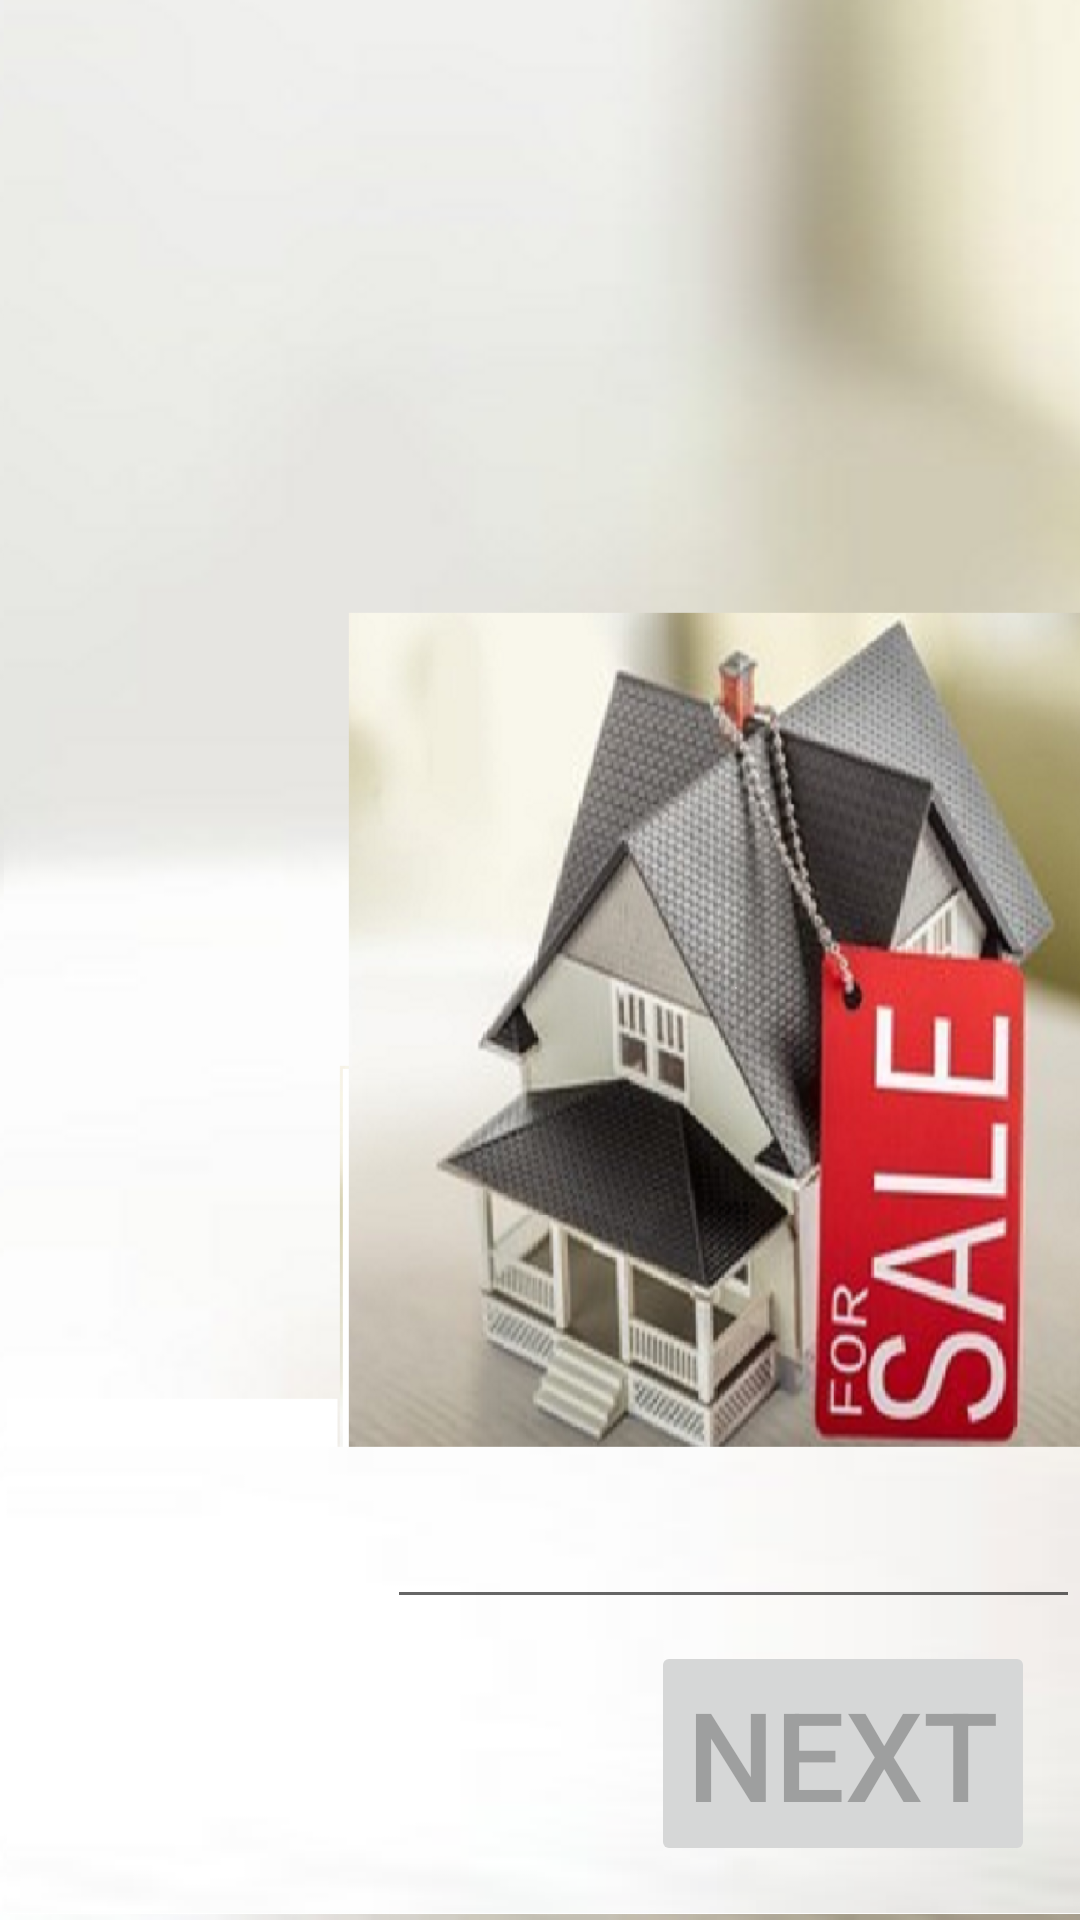

Layout XML and referenced resources for this Android screen:
<!-- AndroidManifest.xml: application theme Theme.HomeSaleCalculator -->
<!-- res/layout/get_inputs.xml -->
<?xml version="1.0" encoding="utf-8"?>
<RelativeLayout xmlns:android="http://schemas.android.com/apk/res/android"
    xmlns:tools="http://schemas.android.com/tools"
    android:layout_width="match_parent"
    android:layout_height="match_parent"
    android:background="@drawable/sale_image">


    <TextView
        android:id="@+id/disp_msg"
        android:layout_width="wrap_content"
        android:layout_height="wrap_content"
        android:layout_alignParentStart="true"
        android:layout_alignParentTop="true"
        android:layout_alignParentEnd="true"
        android:layout_marginStart="-9dp"
        android:layout_marginTop="50dp"
        android:layout_marginEnd="4dp"
        android:fontFamily="casual"
        android:gravity="center_horizontal"
        android:lineSpacingExtra="4sp"
        android:textAppearance="@style/TextAppearance.AppCompat.Large"
        android:textColor="#F44336"
        android:textIsSelectable="true"
        android:textSize="20pt"
        android:textStyle="bold|italic"
        android:typeface="serif"></TextView>

    <com.google.android.material.textfield.TextInputEditText
        android:id="@+id/get_val"
        android:layout_width="256dp"
        android:layout_height="73dp"
        android:layout_alignBottom="@+id/unit_disp"
        android:layout_alignParentStart="true"
        android:layout_marginStart="129dp"
        android:layout_marginBottom="-5dp"
        android:inputType="number|numberDecimal"
        android:textColor="#6200EA"
        android:textSize="15pt" />

    <Button
        android:id="@+id/nextbtn"
        android:layout_width="wrap_content"
        android:layout_height="wrap_content"
        android:layout_alignParentEnd="true"
        android:layout_alignParentBottom="true"
        android:layout_marginEnd="15dp"
        android:layout_marginBottom="18dp"
        android:enabled="false"
        android:hapticFeedbackEnabled="true"
        android:text="Next"
        android:textSize="20pt" />

    <TextView
        android:id="@+id/unit_disp"
        android:layout_width="wrap_content"
        android:layout_height="wrap_content"
        android:layout_alignParentStart="true"
        android:layout_alignParentBottom="true"
        android:layout_marginStart="58dp"
        android:layout_marginBottom="105dp"
        android:textColor="#6200EA"
        android:textSize="15pt" />

    <RadioGroup
        android:id="@+id/radio_group"
        android:layout_width="270dp"
        android:layout_height="273dp"
        android:layout_alignParentStart="true"
        android:layout_alignParentTop="true"
        android:layout_marginStart="111dp"
        android:layout_marginTop="304dp" />


</RelativeLayout>
<!-- resources referenced by this layout -->
<resources>
  <!-- drawable sale_image: png bitmap (drawable, 959869 bytes) -->
  <style name="Theme.HomeSaleCalculator" parent="Theme.MaterialComponents.DayNight.DarkActionBar">
          
          <item name="colorPrimary">@color/purple_500</item>
          <item name="colorPrimaryVariant">@color/purple_700</item>
          <item name="colorOnPrimary">@color/white</item>
          
          <item name="colorSecondary">@color/teal_200</item>
          <item name="colorSecondaryVariant">@color/teal_700</item>
          <item name="colorOnSecondary">@color/black</item>
          
          <item name="android:statusBarColor" tools:targetApi="l">?attr/colorPrimaryVariant</item>
          
      </style>
  <!-- not gathered from this repository: default colours our renderer supplied (Android Studio template values) -->
  <color name="purple_500">#FF6200EE</color>
  <color name="purple_700">#FF3700B3</color>
  <color name="teal_200">#FF03DAC5</color>
  <color name="teal_700">#FF018786</color>
  <color name="black">#FF000000</color>
  <color name="white">#FFFFFFFF</color>
</resources>
